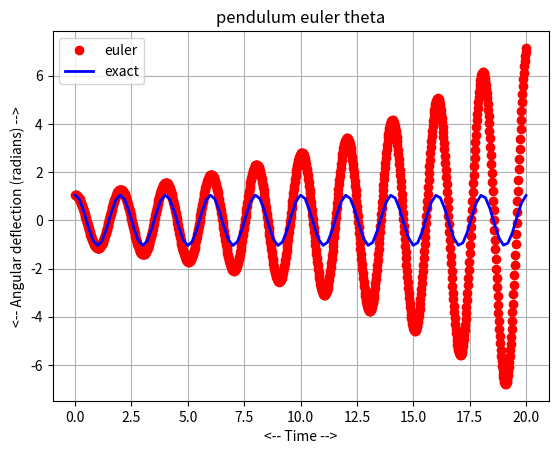
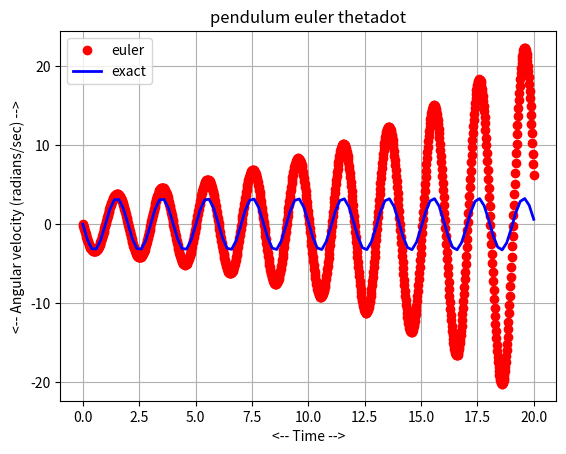
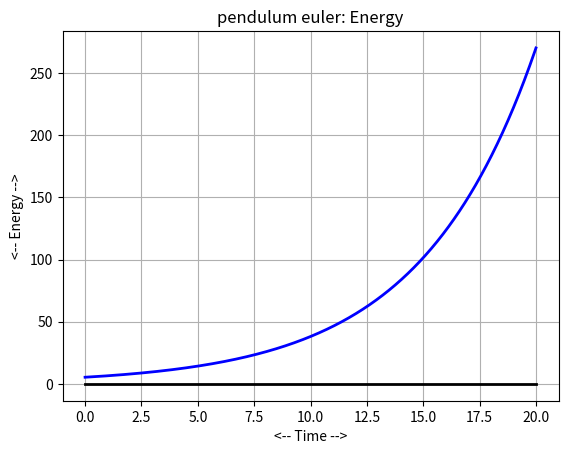
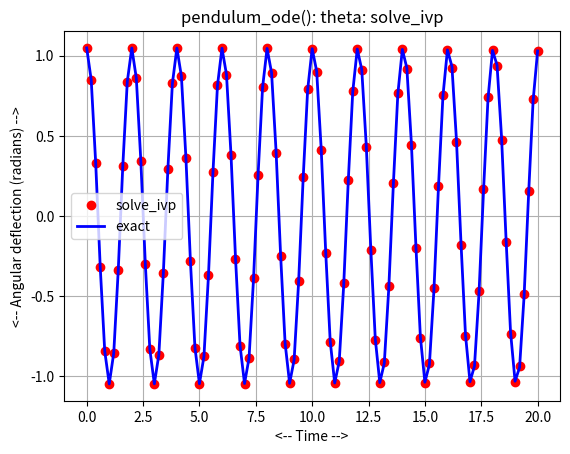
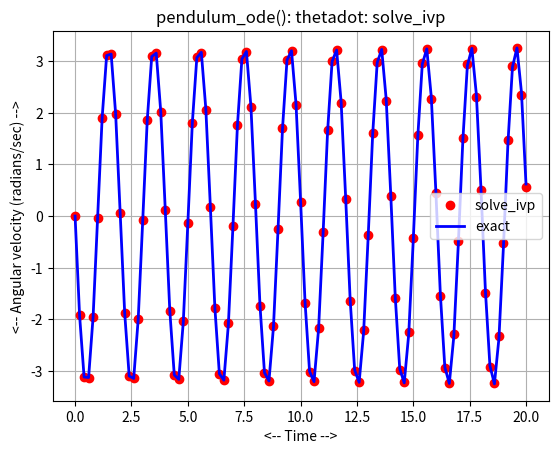
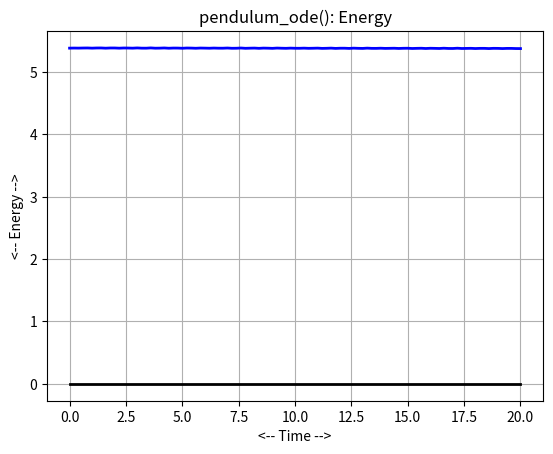

Source code (Python) for these figures, in order:
#! /usr/bin/env python3
#
def euler ( dydt, tspan, y0, n ):

#*****************************************************************************80
#
## euler() approximates the solution to an ODE using Euler's method.
#
#  Licensing:
#
#    This code is distributed under the MIT license.
#
#  Modified:
#
#    22 April 2020
#
#  Author:
#
#    John Burkardt
#
#  Input:
#
#    function dydt: points to a function that evaluates the right
#    hand side of the ODE.
#
#    real tspan[2]: contains the initial and final times.
#
#    real y0[m]: an array containing the initial condition.
#
#    integer n: the number of steps to take.
#
#  Output:
#
#    real t[n+1], y[n+1,m]: the times and solution values.
#
  import numpy as np

  m = np.size ( y0 )

  t0 = tspan[0]
  tstop = tspan[1]
  dt = ( tstop - t0 ) / n
  t = np.zeros ( n + 1 )
  y = np.zeros ( [ n + 1, m ] )

  for i in range ( 0, n + 1 ):
    if ( i == 0 ):
      t[i]   = t0
      y[i,:] = y0
    else:
      t[i]   = t[i-1]   + dt
      y[i,:] = y[i-1,:] + dt * ( dydt ( t[i-1], y[i-1,:] ) )

  return t, y

def pendulum_conserved ( u, v ):

#*****************************************************************************80
#
## pendulum_conserved() returns a conserved quantity for pendulum_ode().
#
#  Discussion:
#
#    This conserved quantity can be regarded as the total energy of
#    the system.
#
#    To my bafflement, solve_ivp returns the solution as a 2xn array,
#    when any sensible person would expect an nx2 array.  To deal with
#    this annoying choice, I've had to require that the user split up
#    the solution into separate vectors u and v before calling this
#    function.
#
#  Licensing:
#
#    This code is distributed under the MIT license.
#
#  Modified:
#
#    15 November 2020
#
#  Author:
#
#    John Burkardt
#
#  Input:
#
#    real Y(:,2): the current solution.
#
#  Output:
#
#    real H(:): the value of the conserved quantity.
#
  import numpy as np

  g, l, m, t0, y0, tstop = pendulum_parameters ( )

  h = 0.5 * m * g * l * u**2 + 0.5 * m * v**2

  return h

def pendulum_deriv ( t, y ):

#*****************************************************************************80
#
## pendulum_deriv() returns the right hand side of pendulum_ode().
#
#  Discussion:
#
#    Y1 is the angular displacement
#    Y2 is the angular velocity
#
#    G is the gravitational coefficient.
#    L is the length of the pendulum.
#    M is the pendulum mass.
#
#    u' = v
#    v' = - ( g / l ) * u
#
#  Licensing:
#
#    This code is distributed under the MIT license.
#
#  Modified:
#
#    03 August 2022
#
#  Author:
#
#    John Burkardt
#
#  Input:
#
#    real T, the current time.
#
#    real Y(2), the current state values.
#
#  Output:
#
#    real dydt(2), the time derivatives of the current state values.
#
  import numpy as np

  g, l, m, t0, y0, tstop = pendulum_parameters ( )

  u = y[0]
  v = y[1]

  dudt = v
  dvdt = - ( g / l ) * u

  dydt = np.array ( [ dudt, dvdt ] )

  return dydt

def pendulum_euler ( n ):

#*****************************************************************************80
#
## pendulum_euler() solves pendulum_ode() using euler().
#
#  Licensing:
#
#    This code is distributed under the MIT license.
#
#  Modified:
#
#    03 August 2022
#
#  Author:
#
#    John Burkardt
#
  import matplotlib.pyplot as plt
  import numpy as np

  print ( '' )
  print ( 'pendulum_euler():' )
  print ( '  Solve pendulum_ode() using euler().' )

  g, l, m, t0, y0, tstop = pendulum_parameters ( )

  f = pendulum_deriv
  tspan = np.array ( [ t0, tstop ] )

  t1, y1 = euler ( f, tspan, y0, n )

  t2 = np.linspace ( t0, tstop, 101 )
  y2 = pendulum_exact ( t2 )
#
#  Plot u = theta.
#
  plt.plot ( t1, y1[:,0], 'ro', \
             t2, y2[:,0], 'b-', linewidth = 2 )
  plt.grid ( True )
  plt.xlabel ( '<-- Time -->' )
  plt.ylabel ( '<-- Angular deflection (radians) -->' )
  plt.title ( 'pendulum euler theta' )
  plt.legend ( ( 'euler', 'exact' ) )
  filename = 'pendulum_euler_theta.png'
  plt.savefig ( filename )
  print ( '  Graphics saved as "%s"' % ( filename ) )
  plt.show ( block = False )
  plt.close ( )
#
#  Plot v = thetadot.
#
  plt.plot ( t1, y1[:,1], 'ro', \
             t2, y2[:,1], 'b-', linewidth = 2 )
  plt.grid ( True )
  plt.xlabel ( '<-- Time -->' )
  plt.ylabel ( '<-- Angular velocity (radians/sec) -->' )
  plt.title ( 'pendulum euler thetadot' )
  plt.legend ( ( 'euler', 'exact' ) )
  filename = 'pendulum_euler_thetadot.png'
  plt.savefig ( filename )
  print ( '  Graphics saved as "%s"' % ( filename ) )
  plt.show ( block = False )
  plt.close ( )
#
#  Plot energy.
#
  h1 = pendulum_conserved ( y1[:,0], y1[:,1] )

  plt.plot ( t1, h1, 'b-', linewidth = 2 )
  plt.plot ( np.array ( [ t0, tstop ] ), np.array ( [ 0.0, 0.0 ] ), 'k-', linewidth = 2 )
  plt.grid ( True )
  plt.xlabel ( '<-- Time -->' )
  plt.ylabel ( '<-- Energy -->' )
  plt.title ( 'pendulum euler: Energy' )
  filename = 'pendulum_euler_energy.png'
  plt.savefig ( filename )
  print ( '  Graphics saved as "%s"' % ( filename ) )
  plt.show ( block = False )
  plt.close ( )

  return

def pendulum_exact ( t ):

#*****************************************************************************80
#
## pendulum_exact() returns the exact solution for pendulum_ode().
#
#  Discussion:
#
#    This solution satisfies the pendulum ODE:
#
#    u' = v
#    v' = - ( g / l ) * u
#
#    u(t0) = u0 = y0(1)
#    v(t0) = v0 = y0(2)
#
#  Licensing:
#
#    This code is distributed under the MIT license.
#
#  Modified:
#
#    03 August 2022
#
#  Author:
#
#    John Burkardt
#
#  Input:
#
#    real T(:): the current time.
#
#  Output:
#
#    real Y(2): the exact solution.
#
  import numpy as np

  g, l, m, t0, y0, tstop = pendulum_parameters ( )

  p = np.sqrt ( g / l )

  u =               y0[0] * np.cos ( p * ( t - t0 ) ) \
    + ( 1.0 / p ) * y0[1] * np.sin ( p * ( t - t0 ) )

  v =       - p   * y0[0] * np.sin ( p * ( t - t0 ) ) \
    +               y0[1] * np.cos ( p * ( t - t0 ) )

  y = np.column_stack ( ( u, v ) )

  return y

def pendulum_ode_test ( ):

#*****************************************************************************80
#
## pendulum_ode_test() tests pendulum_ode().
#
#  Licensing:
#
#    This code is distributed under the MIT license.
#
#  Modified:
#
#    03 May 2021
#
#  Author:
#
#    John Burkardt
#
  import numpy as np
  import platform

  print ( '' )
  print ( 'pendulum_ode_test():' )
  print ( '  python version: ' + platform.python_version ( ) )
  print ( '  numpy version:  ' + np.version.version )
  print ( '  Solve pendulum_ode().' )

  g, l, m, t0, y0, tstop = pendulum_parameters ( )

  p = pendulum_period ( )

  print ( '' )
  print ( '  parameters:' )
  print ( '    gravity (m/s^2)   = ', g )
  print ( '    length (m)        = ', l )
  print ( '    mass (g)          = ', m )
  print ( '    t0 (s)            = ', t0 )
  print ( '    u0,v0 (rad,rad/s) = ', y0 )
  print ( '    tstop (s)         = ', tstop )
  print ( '    period (s)        = ', p )

  n = 1000
  pendulum_euler ( n )

  pendulum_solve_ivp ( )
#
#  Terminate.
#
  print ( '' )
  print ( 'pendulum_ode_test():' )
  print ( '  Normal end of execution.' )
  return

def pendulum_parameters ( g_user = None, l_user = None, \
  m_user = None, t0_user = None, y0_user = None, \
  tstop_user = None ):

#*****************************************************************************80
#
## pendulum_parameters() returns parameters for pendulum_ode().
#
#  Discussion:
#
#    If input values are specified, this resets the default parameters.
#    Otherwise, the output will be the current defaults.
#
#  Licensing:
#
#    This code is distributed under the MIT license.
#
#  Modified:
#
#    03 February 2022
#
#  Author:
#
#    John Burkardt
#
#  Input:
#
#    real G_USER: the gravitational constant, in meters/second^2
#
#    real L_USER: the pendulum length in meters
#
#    real M_USER: the pendulum mass, in grams.
#
#    real T0_USER: the initial time.
#
#    real Y0_USER[2]: the initial condition.
#
#    real TSTOP_USER: the final time.
#
#  Output:
#
#    real G: the gravitational constant, in meters/second^2
#
#    real L: the pendulum length in meters
#
#    real M: the pendulum mass, in grams.
#
#    real T0: the initial time.
#
#    real Y0[2]: the initial condition.
#
#    real TSTOP: the final time.
#
  import numpy as np
#
#  Initialize defaults.
#
  if not hasattr ( pendulum_parameters, "g_default" ):
    pendulum_parameters.g_default = 9.81

  if not hasattr ( pendulum_parameters, "l_default" ):
    pendulum_parameters.l_default = 1.0

  if not hasattr ( pendulum_parameters, "m_default" ):
    pendulum_parameters.m_default = 1.0

  if not hasattr ( pendulum_parameters, "t0_default" ):
    pendulum_parameters.t0_default = 0.0

  if not hasattr ( pendulum_parameters, "y0_default" ):
    u0 = np.pi / 3.0
    v0 = 0.0
    pendulum_parameters.y0_default = np.array ( [ u0, v0 ] )

  if not hasattr ( pendulum_parameters, "tstop_default" ):
    pendulum_parameters.tstop_default = 20.0
#
#  Update defaults if input was supplied.
#
  if ( g_user is not None ):
    pendulum_parameters.g_default = g_user

  if ( l_user is not None ):
    pendulum_parameters.l_default = l_user

  if ( m_user is not None ):
    pendulum_parameters.m_default = m_user

  if ( t0_user is not None ):
    pendulum_parameters.t0_default = t0_user

  if ( y0_user is not None ):
    pendulum_parameters.y0_default = y0_user.copy ( )

  if ( tstop_user is not None ):
    pendulum_parameters.tstop_default = tstop_user
#
#  Return values.
#
  g = pendulum_parameters.g_default
  l = pendulum_parameters.l_default
  m = pendulum_parameters.m_default
  t0 = pendulum_parameters.t0_default
  y0 = pendulum_parameters.y0_default.copy ( )
  tstop = pendulum_parameters.tstop_default
  
  return g, l, m, t0, y0, tstop

def pendulum_period ( ):

#*****************************************************************************80
#
## pendulum_period() returns the period for pendulum_ode().
#
#  Discussion:
#
#    The period is the smallest time interval P such that, for any T and X,
#      Y(T,X) = Y(T+P,X)
#
#  Licensing:
#
#    This code is distributed under the MIT license.
#
#  Modified:
#
#    03 May 2021
#
#  Author:
#
#    John Burkardt
#
#  Output:
#
#    real P: the period of the pendulum.
#
  import numpy as np

  g, l, m, t0, y0, tstop = pendulum_parameters ( )

  p = 2.0 * np.pi * np.sqrt ( l / g )

  return p

def pendulum_solve_ivp ( ):

#*****************************************************************************80
#
## pendulum_solve_ivp() solves pendulum_ode() using solve_ivp().
#
#  Licensing:
#
#    This code is distributed under the MIT license.
#
#  Modified:
#
#    03 May 2021
#
#  Author:
#
#    John Burkardt
#
  from scipy.integrate import solve_ivp
  import matplotlib.pyplot as plt
  import numpy as np

  print ( '' )
  print ( 'pendulum_solve_ivp():' )
  print ( '  Solve pendulum_ode() using solve_ivp().' )

  g, l, m, t0, y0, tstop = pendulum_parameters ( )

  f = pendulum_deriv
  tspan = np.array ( [ t0, tstop ] )
  n = 101
  t = np.linspace ( t0, tstop, n )

  sol = solve_ivp ( f, tspan, y0, t_eval = t )

  ye = pendulum_exact ( t )
#
#  Plot u = theta.
#
  plt.plot ( t, sol.y[0,:], 'ro', \
             t, ye[:,0], 'b-', linewidth = 2 )
  plt.grid ( True )
  plt.xlabel ( '<-- Time -->' )
  plt.ylabel ( '<-- Angular deflection (radians) -->' )
  plt.title ( 'pendulum_ode(): theta: solve_ivp' )
  plt.legend ( ( 'solve_ivp', 'exact' ) )
  filename = 'pendulum_solve_ivp_theta.png'
  plt.savefig ( filename )
  print ( '  Graphics saved as "%s"' % ( filename ) )
  plt.show ( block = False )
  plt.close ( )
#
#  Plot v = thetadot.
#
  plt.plot ( t, sol.y[1,:], 'ro', \
             t, ye[:,1], 'b-', linewidth = 2 )
  plt.grid ( True )
  plt.xlabel ( '<-- Time -->' )
  plt.ylabel ( '<-- Angular velocity (radians/sec) -->' )
  plt.title ( 'pendulum_ode(): thetadot: solve_ivp' )
  plt.legend ( ( 'solve_ivp', 'exact' ) )
  filename = 'pendulum_solve_ivp_thetadot.png'
  plt.savefig ( filename )
  print ( '  Graphics saved as "%s"' % ( filename ) )
  plt.show ( block = False )
  plt.close ( )
#
#  Plot energy.
#
  h = pendulum_conserved ( sol.y[0,:], sol.y[1,:] )

  plt.plot ( t, h, 'b-', linewidth = 2 )
  plt.plot ( np.array ( [ t0, tstop ] ), np.array ( [ 0.0, 0.0 ] ), 'k-', linewidth = 2 )
  plt.grid ( True )
  plt.xlabel ( '<-- Time -->' )
  plt.ylabel ( '<-- Energy -->' )
  plt.title ( 'pendulum_ode(): Energy' )
  filename = 'pendulum_solve_ivp_energy.png'
  plt.savefig ( filename )
  print ( '  Graphics saved as "%s"' % ( filename ) )
  plt.show ( block = False )
  plt.close ( )

  return

def timestamp ( ):

#*****************************************************************************80
#
## timestamp() prints the date as a timestamp.
#
#  Licensing:
#
#    This code is distributed under the MIT license.
#
#  Modified:
#
#    21 August 2019
#
#  Author:
#
#    John Burkardt
#
  import time

  t = time.time ( )
  print ( time.ctime ( t ) )

  return

if ( __name__ == '__main__' ):
  timestamp ( )
  pendulum_ode_test ( )
  timestamp ( )
